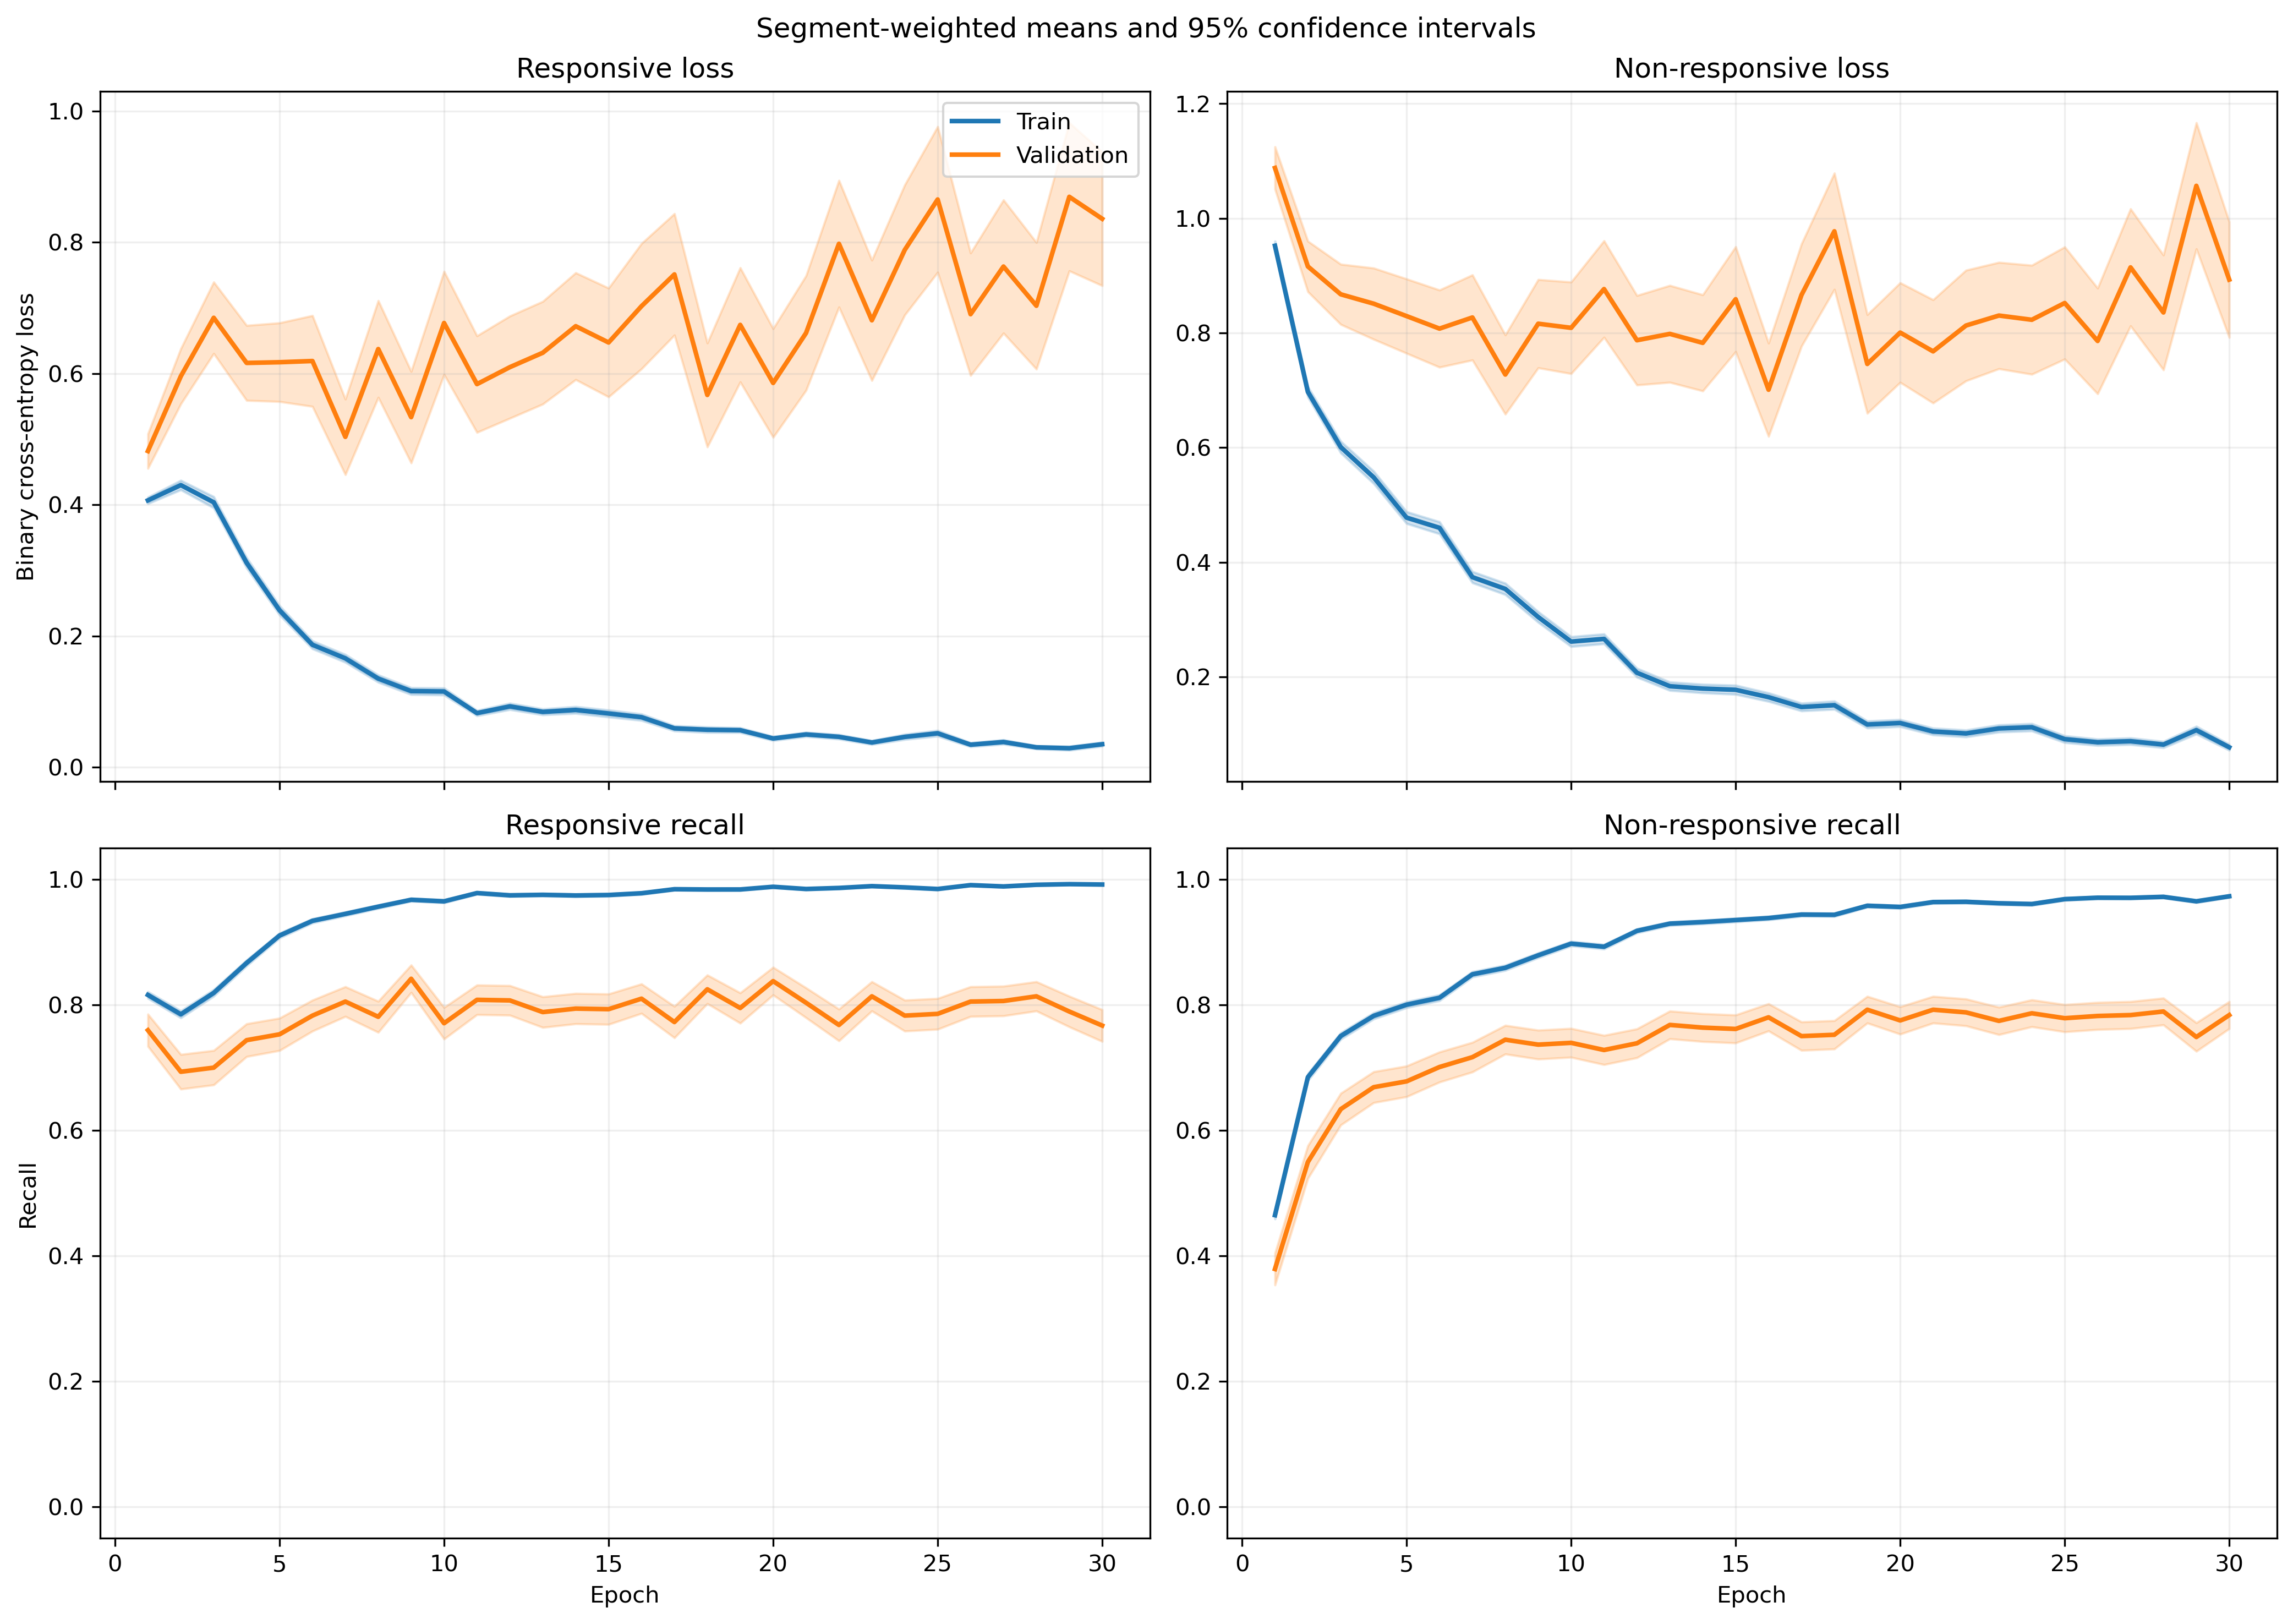

Data behind this chart, as committed beside it:
fold, epoch, split, r_loss, r_loss_count, r_loss_sum, r_loss_sum_sq, r_recall, r_recall_count, r_recall_sum, r_recall_sum_sq, nr_loss, nr_loss_count, nr_loss_sum, nr_loss_sum_sq, nr_recall, nr_recall_count, nr_recall_sum, nr_recall_sum_sq
1, 1, train, 0.4329, 1063, 460.2, 338.8, 0.8015, 1063, 852.0, 852.0, 0.8884, 1401, 1245, 1627, 0.4982, 1401, 698.0, 698.0
1, 1, validation, 0.1491, 10, 1.491, 0.3349, 1.0, 10, 10.0, 10.0, , 0, 0.0, 0.0, , 0, 0.0, 0.0
1, 2, train, 0.3869, 1063, 411.2, 446.1, 0.825, 1063, 877.0, 877.0, 0.7091, 1401, 993.5, 1537, 0.6745, 1401, 945.0, 945.0
1, 2, validation, 0.1066, 10, 1.066, 0.2044, 1.0, 10, 10.0, 10.0, , 0, 0.0, 0.0, , 0, 0.0, 0.0
1, 3, train, 0.4531, 1063, 481.6, 871.7, 0.8128, 1063, 864.0, 864.0, 0.5748, 1401, 805.3, 1820, 0.7901, 1401, 1107, 1107
1, 3, validation, 0.05469, 10, 0.5469, 0.04627, 1.0, 10, 10.0, 10.0, , 0, 0.0, 0.0, , 0, 0.0, 0.0
1, 4, train, 0.2615, 1063, 278, 344.5, 0.8965, 1063, 953.0, 953.0, 0.6005, 1401, 841.3, 1634, 0.7466, 1401, 1046, 1046
1, 4, validation, 0.1091, 10, 1.091, 0.4976, 1.0, 10, 10.0, 10.0, , 0, 0.0, 0.0, , 0, 0.0, 0.0
1, 5, train, 0.2233, 1063, 237.4, 321.8, 0.921, 1063, 979.0, 979.0, 0.5147, 1401, 721.1, 1524, 0.778, 1401, 1090, 1090
1, 5, validation, 0.04944, 10, 0.4944, 0.07097, 1.0, 10, 10.0, 10.0, , 0, 0.0, 0.0, , 0, 0.0, 0.0
1, 6, train, 0.2142, 1063, 227.7, 344.5, 0.9229, 1063, 981.0, 981.0, 0.4138, 1401, 579.8, 1217, 0.8266, 1401, 1158, 1158
1, 6, validation, 0.04822, 10, 0.4822, 0.07323, 1.0, 10, 10.0, 10.0, , 0, 0.0, 0.0, , 0, 0.0, 0.0
1, 7, train, 0.272, 1063, 289.1, 502, 0.8918, 1063, 948.0, 948.0, 0.3173, 1401, 444.5, 985, 0.8715, 1401, 1221, 1221
1, 7, validation, 0.0203, 10, 0.203, 0.008024, 1.0, 10, 10.0, 10.0, , 0, 0.0, 0.0, , 0, 0.0, 0.0
1, 8, train, 0.08191, 1063, 87.07, 60.58, 0.9859, 1063, 1048, 1048, 0.4914, 1401, 688.4, 1265, 0.7823, 1401, 1096, 1096
1, 8, validation, 0.0213, 10, 0.213, 0.007047, 1.0, 10, 10.0, 10.0, , 0, 0.0, 0.0, , 0, 0.0, 0.0
1, 9, train, 0.1054, 1063, 112, 161.6, 0.969, 1063, 1030, 1030, 0.2755, 1401, 386, 847.6, 0.8844, 1401, 1239, 1239
1, 9, validation, 0.01045, 10, 0.1045, 0.001361, 1.0, 10, 10.0, 10.0, , 0, 0.0, 0.0, , 0, 0.0, 0.0
1, 10, train, 0.1412, 1063, 150.1, 239.5, 0.9539, 1063, 1014, 1014, 0.1589, 1401, 222.6, 426.3, 0.9336, 1401, 1308, 1308
1, 10, validation, 0.02046, 10, 0.2046, 0.008825, 1.0, 10, 10.0, 10.0, , 0, 0.0, 0.0, , 0, 0.0, 0.0
1, 11, train, 0.05849, 1063, 62.17, 80.34, 0.9897, 1063, 1052, 1052, 0.2795, 1401, 391.5, 850.1, 0.8872, 1401, 1243, 1243
1, 11, validation, 0.0106, 10, 0.106, 0.001865, 1.0, 10, 10.0, 10.0, , 0, 0.0, 0.0, , 0, 0.0, 0.0
1, 12, train, 0.06124, 1063, 65.1, 87.76, 0.9859, 1063, 1048, 1048, 0.2467, 1401, 345.6, 775.3, 0.9015, 1401, 1263, 1263
1, 12, validation, 0.01937, 10, 0.1937, 0.0137, 1.0, 10, 10.0, 10.0, , 0, 0.0, 0.0, , 0, 0.0, 0.0
1, 13, train, 0.1246, 1063, 132.5, 133.8, 0.9614, 1063, 1022, 1022, 0.1543, 1401, 216.1, 341.1, 0.9429, 1401, 1321, 1321
1, 13, validation, 0.02692, 10, 0.2692, 0.01418, 1.0, 10, 10.0, 10.0, , 0, 0.0, 0.0, , 0, 0.0, 0.0
1, 14, train, 0.1011, 1063, 107.5, 214.2, 0.9671, 1063, 1028, 1028, 0.1221, 1401, 171.1, 409.9, 0.955, 1401, 1338, 1338
1, 14, validation, 0.005771, 10, 0.05771, 0.0008482, 1.0, 10, 10.0, 10.0, , 0, 0.0, 0.0, , 0, 0.0, 0.0
1, 15, train, 0.06411, 1063, 68.15, 123.1, 0.9802, 1063, 1042, 1042, 0.1141, 1401, 159.8, 423, 0.9622, 1401, 1348, 1348
1, 15, validation, 0.003026, 10, 0.03026, 0.0001453, 1.0, 10, 10.0, 10.0, , 0, 0.0, 0.0, , 0, 0.0, 0.0
1, 16, train, 0.08666, 1063, 92.12, 120.1, 0.9755, 1063, 1037, 1037, 0.08777, 1401, 123, 221.2, 0.965, 1401, 1352, 1352
1, 16, validation, 0.009817, 10, 0.09817, 0.002487, 1.0, 10, 10.0, 10.0, , 0, 0.0, 0.0, , 0, 0.0, 0.0
1, 17, train, 0.03747, 1063, 39.83, 49.96, 0.9953, 1063, 1058, 1058, 0.1042, 1401, 146, 274.2, 0.955, 1401, 1338, 1338
1, 17, validation, 0.007091, 10, 0.07091, 0.0009335, 1.0, 10, 10.0, 10.0, , 0, 0.0, 0.0, , 0, 0.0, 0.0
1, 18, train, 0.08686, 1063, 92.33, 210.7, 0.9802, 1063, 1042, 1042, 0.1248, 1401, 174.9, 357.1, 0.9479, 1401, 1328, 1328
1, 18, validation, 0.004712, 10, 0.04712, 0.0004494, 1.0, 10, 10.0, 10.0, , 0, 0.0, 0.0, , 0, 0.0, 0.0
1, 19, train, 0.04107, 1063, 43.66, 60.06, 0.9887, 1063, 1051, 1051, 0.1017, 1401, 142.5, 337.3, 0.9636, 1401, 1350, 1350
1, 19, validation, 0.005384, 10, 0.05384, 0.0008667, 1.0, 10, 10.0, 10.0, , 0, 0.0, 0.0, , 0, 0.0, 0.0
1, 20, train, 0.03269, 1063, 34.75, 91.42, 0.9925, 1063, 1055, 1055, 0.1465, 1401, 205.3, 612.5, 0.9472, 1401, 1327, 1327
1, 20, validation, 0.001219, 10, 0.01219, 2.6069281148011214e-05, 1.0, 10, 10.0, 10.0, , 0, 0.0, 0.0, , 0, 0.0, 0.0
1, 21, train, 0.06077, 1063, 64.6, 52.5, 0.9849, 1063, 1047, 1047, 0.08248, 1401, 115.6, 198.4, 0.97, 1401, 1359, 1359
1, 21, validation, 0.01048, 10, 0.1048, 0.002058, 1.0, 10, 10.0, 10.0, , 0, 0.0, 0.0, , 0, 0.0, 0.0
1, 22, train, 0.1021, 1063, 108.6, 203.7, 0.9699, 1063, 1031, 1031, 0.1144, 1401, 160.2, 329, 0.9536, 1401, 1336, 1336
1, 22, validation, 0.002189, 10, 0.02189, 9.179745597975852e-05, 1.0, 10, 10.0, 10.0, , 0, 0.0, 0.0, , 0, 0.0, 0.0
1, 23, train, 0.03831, 1063, 40.73, 76.17, 0.9878, 1063, 1050, 1050, 0.097, 1401, 135.9, 430.4, 0.9686, 1401, 1357, 1357
1, 23, validation, 0.001608, 10, 0.01608, 5.833451086800778e-05, 1.0, 10, 10.0, 10.0, , 0, 0.0, 0.0, , 0, 0.0, 0.0
1, 24, train, 0.03294, 1063, 35.02, 56.11, 0.9934, 1063, 1056, 1056, 0.06043, 1401, 84.67, 194.3, 0.9786, 1401, 1371, 1371
1, 24, validation, 0.002975, 10, 0.02975, 0.0001861, 1.0, 10, 10.0, 10.0, , 0, 0.0, 0.0, , 0, 0.0, 0.0
1, 25, train, 0.01579, 1063, 16.78, 16.85, 0.9981, 1063, 1061, 1061, 0.09082, 1401, 127.2, 370.4, 0.9707, 1401, 1360, 1360
1, 25, validation, 0.001074, 10, 0.01074, 1.556158963467169e-05, 1.0, 10, 10.0, 10.0, , 0, 0.0, 0.0, , 0, 0.0, 0.0
1, 26, train, 0.02847, 1063, 30.27, 72.43, 0.9934, 1063, 1056, 1056, 0.05318, 1401, 74.5, 229.9, 0.9836, 1401, 1378, 1378
1, 26, validation, 0.001295, 10, 0.01295, 2.2339201905197115e-05, 1.0, 10, 10.0, 10.0, , 0, 0.0, 0.0, , 0, 0.0, 0.0
1, 27, train, 0.03075, 1063, 32.68, 29.36, 0.9887, 1063, 1051, 1051, 0.07296, 1401, 102.2, 265.6, 0.975, 1401, 1366, 1366
1, 27, validation, 0.001205, 10, 0.01205, 2.0997253159293905e-05, 1.0, 10, 10.0, 10.0, , 0, 0.0, 0.0, , 0, 0.0, 0.0
1, 28, train, 0.01299, 1063, 13.81, 3.057, 0.9981, 1063, 1061, 1061, 0.0841, 1401, 117.8, 290.2, 0.9686, 1401, 1357, 1357
1, 28, validation, 0.001269, 10, 0.01269, 3.421724341023946e-05, 1.0, 10, 10.0, 10.0, , 0, 0.0, 0.0, , 0, 0.0, 0.0
1, 29, train, 0.03206, 1063, 34.08, 48.48, 0.9887, 1063, 1051, 1051, 0.07801, 1401, 109.3, 338.3, 0.9772, 1401, 1369, 1369
1, 29, validation, 0.001063, 10, 0.01063, 1.488685325057304e-05, 1.0, 10, 10.0, 10.0, , 0, 0.0, 0.0, , 0, 0.0, 0.0
1, 30, train, 0.02935, 1063, 31.2, 39.49, 0.9925, 1063, 1055, 1055, 0.05983, 1401, 83.83, 260.5, 0.98, 1401, 1373, 1373
1, 30, validation, 0.0009722, 10, 0.009722, 1.6013271306292154e-05, 1.0, 10, 10.0, 10.0, , 0, 0.0, 0.0, , 0, 0.0, 0.0
... 1,140 more rows
